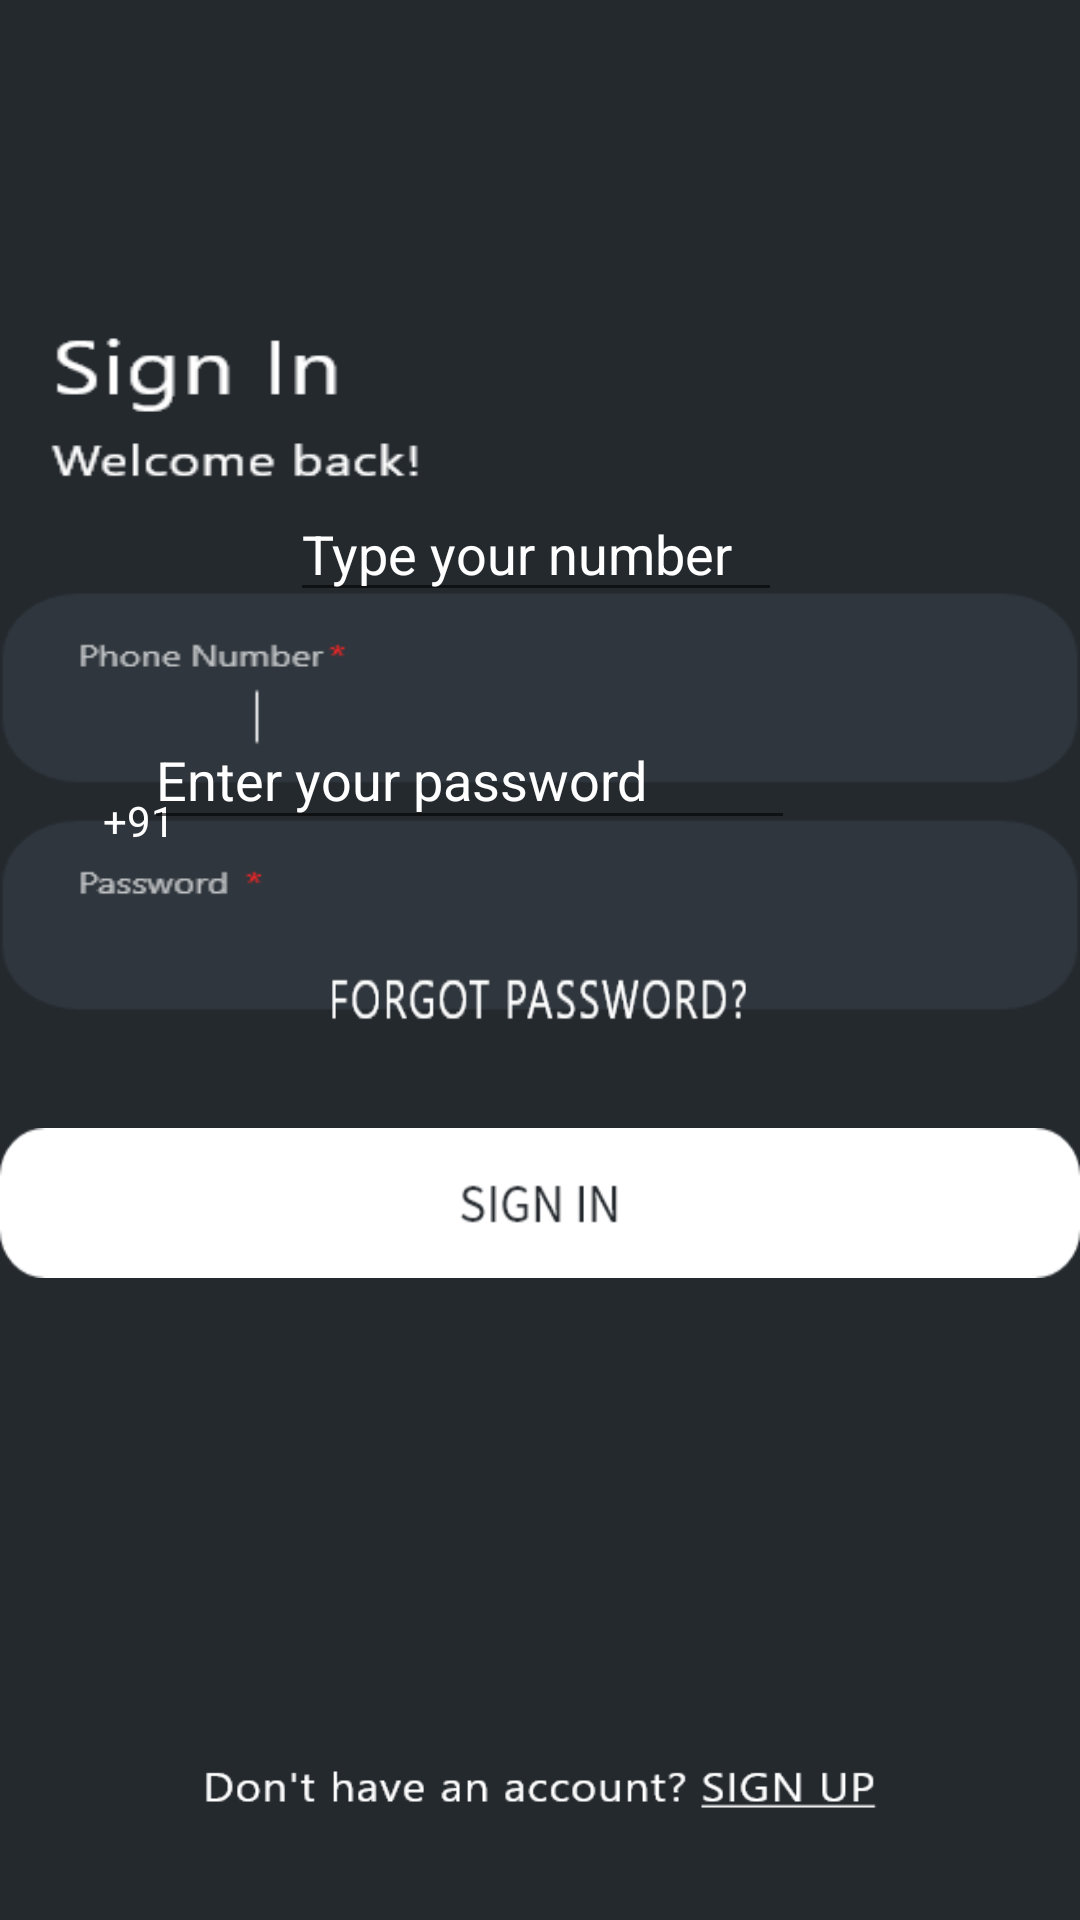

Here is an Android app screen rendered from its layout file. Give the layout XML and the strings, colors and styles it references.
<!-- AndroidManifest.xml: application theme AppTheme -->
<!-- res/layout/activity_sign_in.xml -->
<?xml version="1.0" encoding="utf-8"?>
<androidx.constraintlayout.widget.ConstraintLayout xmlns:android="http://schemas.android.com/apk/res/android"
    xmlns:app="http://schemas.android.com/apk/res-auto"
    xmlns:tools="http://schemas.android.com/tools"
    android:layout_width="match_parent"
    android:layout_height="match_parent"
    tools:context=".SignIn"
    android:background="@drawable/signindark"
    >

    <TextView
            android:id="@+id/textView"
            android:layout_width="39dp"
            android:layout_height="31dp"
            android:layout_marginTop="264dp"
            android:text="+91"
            android:textColor="#ffffff"
            app:layout_constraintEnd_toEndOf="parent"
            app:layout_constraintHorizontal_bias="0.107"
            app:layout_constraintStart_toStartOf="parent"
            app:layout_constraintTop_toTopOf="parent" />

        <EditText
            android:id="@+id/phone"
            android:layout_width="164dp"
            android:layout_height="42dp"
            android:layout_marginBottom="116dp"
            android:hint="Type your number"
            android:textColor="#ffffff"
            android:textColorHint="#ffffff"
            app:layout_constraintBottom_toTopOf="@+id/button2"
            app:layout_constraintEnd_toEndOf="parent"
            app:layout_constraintHorizontal_bias="0.19"
            app:layout_constraintStart_toEndOf="@+id/textView" />


    <EditText
        android:id="@+id/password"
        android:layout_width="217dp"
        android:layout_height="43dp"
        android:layout_marginStart="48dp"
        android:layout_marginLeft="48dp"
        android:layout_marginBottom="40dp"
        android:hint="Enter your password"
        android:textColor="#ffffff"
        android:textColorHint="#ffffff"
        app:layout_constraintBottom_toTopOf="@+id/button2"
        app:layout_constraintStart_toStartOf="parent" />

    <Button
        android:id="@+id/button2"
        android:layout_width="140dp"
        android:layout_height="24dp"
        android:layout_marginBottom="32dp"
        android:background="@drawable/forgotpassword"
        app:layout_constraintBottom_toTopOf="@+id/button"
        app:layout_constraintEnd_toEndOf="parent"
        app:layout_constraintHorizontal_bias="0.498"
        app:layout_constraintStart_toStartOf="parent" />

    <Button
        android:id="@+id/button"
        android:layout_width="wrap_content"
        android:layout_height="wrap_content"
        android:layout_marginBottom="160dp"
        android:background="@drawable/filleddbutton"
        app:layout_constraintBottom_toTopOf="@+id/signup"
        app:layout_constraintEnd_toEndOf="parent"
        app:layout_constraintHorizontal_bias="0.483"
        app:layout_constraintStart_toStartOf="parent" />

    <Button
        android:id="@+id/signup"
        android:layout_width="225dp"
        android:layout_height="18dp"
        android:layout_marginBottom="36dp"
        android:background="@drawable/haveanaccountsignup"
        app:layout_constraintBottom_toBottomOf="parent"
        app:layout_constraintEnd_toEndOf="parent"
        app:layout_constraintStart_toStartOf="parent" />

</androidx.constraintlayout.widget.ConstraintLayout>
<!-- resources referenced by this layout -->
<resources>
  <!-- drawable filleddbutton: png bitmap (drawable-hdpi, 3279 bytes) -->
  <!-- drawable forgotpassword: png bitmap (drawable-hdpi, 2594 bytes) -->
  <!-- drawable haveanaccountsignup: png bitmap (drawable-hdpi, 3677 bytes) -->
  <!-- drawable signindark: png bitmap (drawable-hdpi, 16083 bytes) -->
  <style name="AppTheme" parent="Theme.AppCompat.Light.DarkActionBar">
          
          <item name="colorPrimary">@color/colorPrimary</item>
          <item name="colorPrimaryDark">@color/colorPrimaryDark</item>
          <item name="colorAccent">@color/colorAccent</item>
      </style>
  <color name="colorPrimary">#16D81C</color>
  <color name="colorPrimaryDark">#11A30C</color>
  <color name="colorAccent">#7C03DA52</color>
</resources>
